Image classification data set "dvc_data" (najongjine/pytorch_cnn on GitHub). Class labels (2): cat, dog.

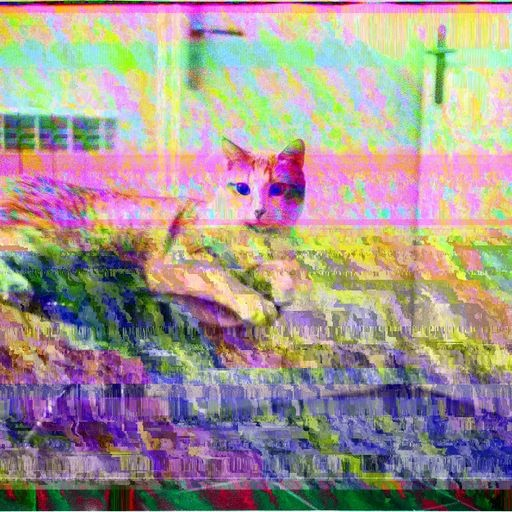
Label: cat

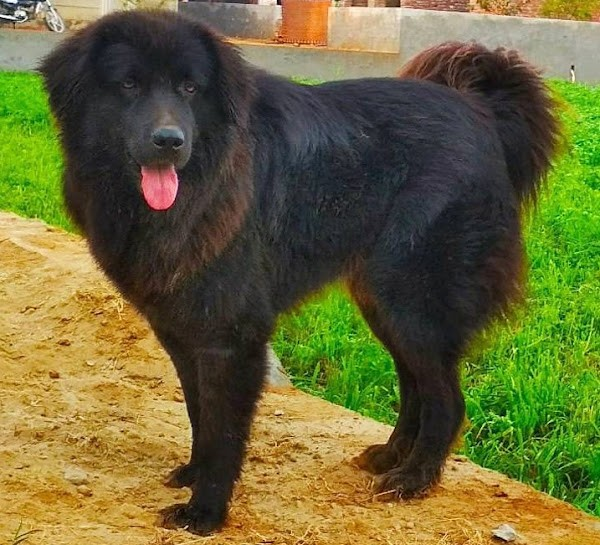
Label: dog

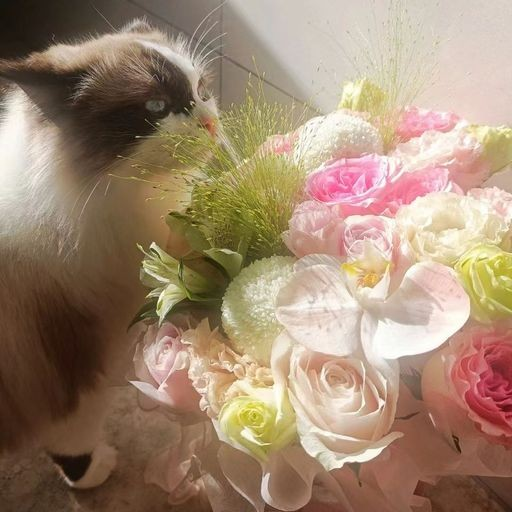
Label: cat

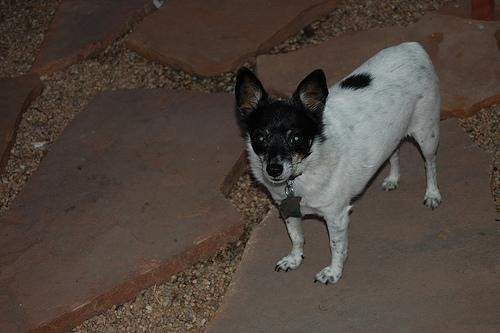
Label: dog

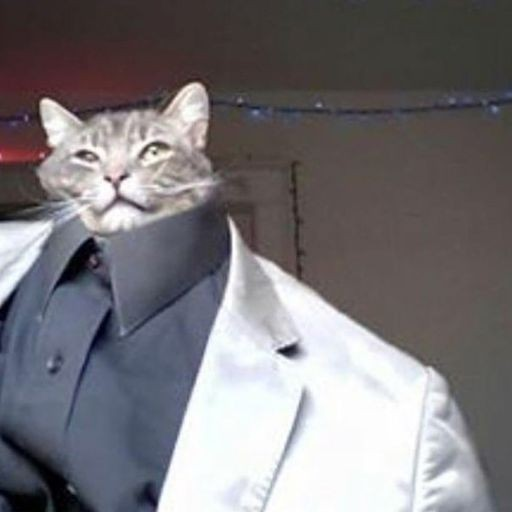
Label: cat

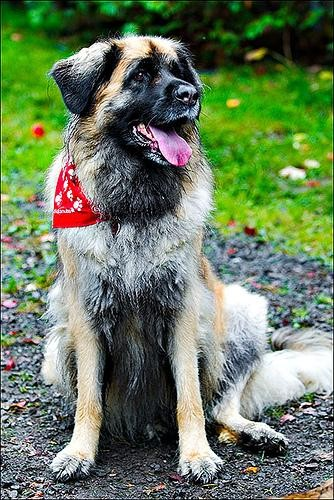
Label: dog
